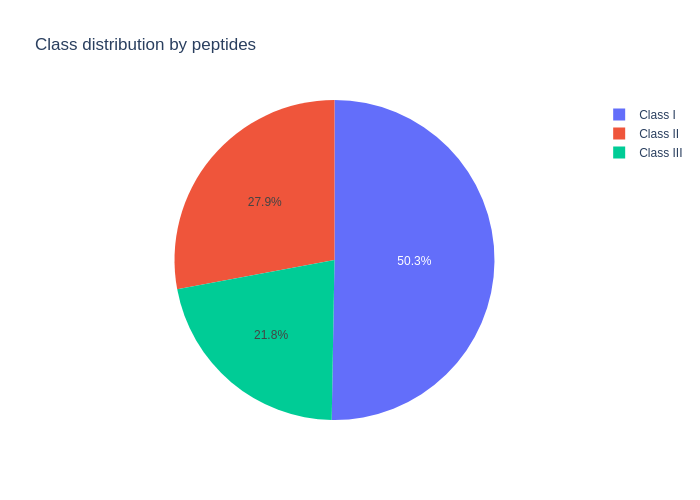

The data file committed next to this chart (first rows):
value, class
50, Class II
39, Class III
90, Class I
